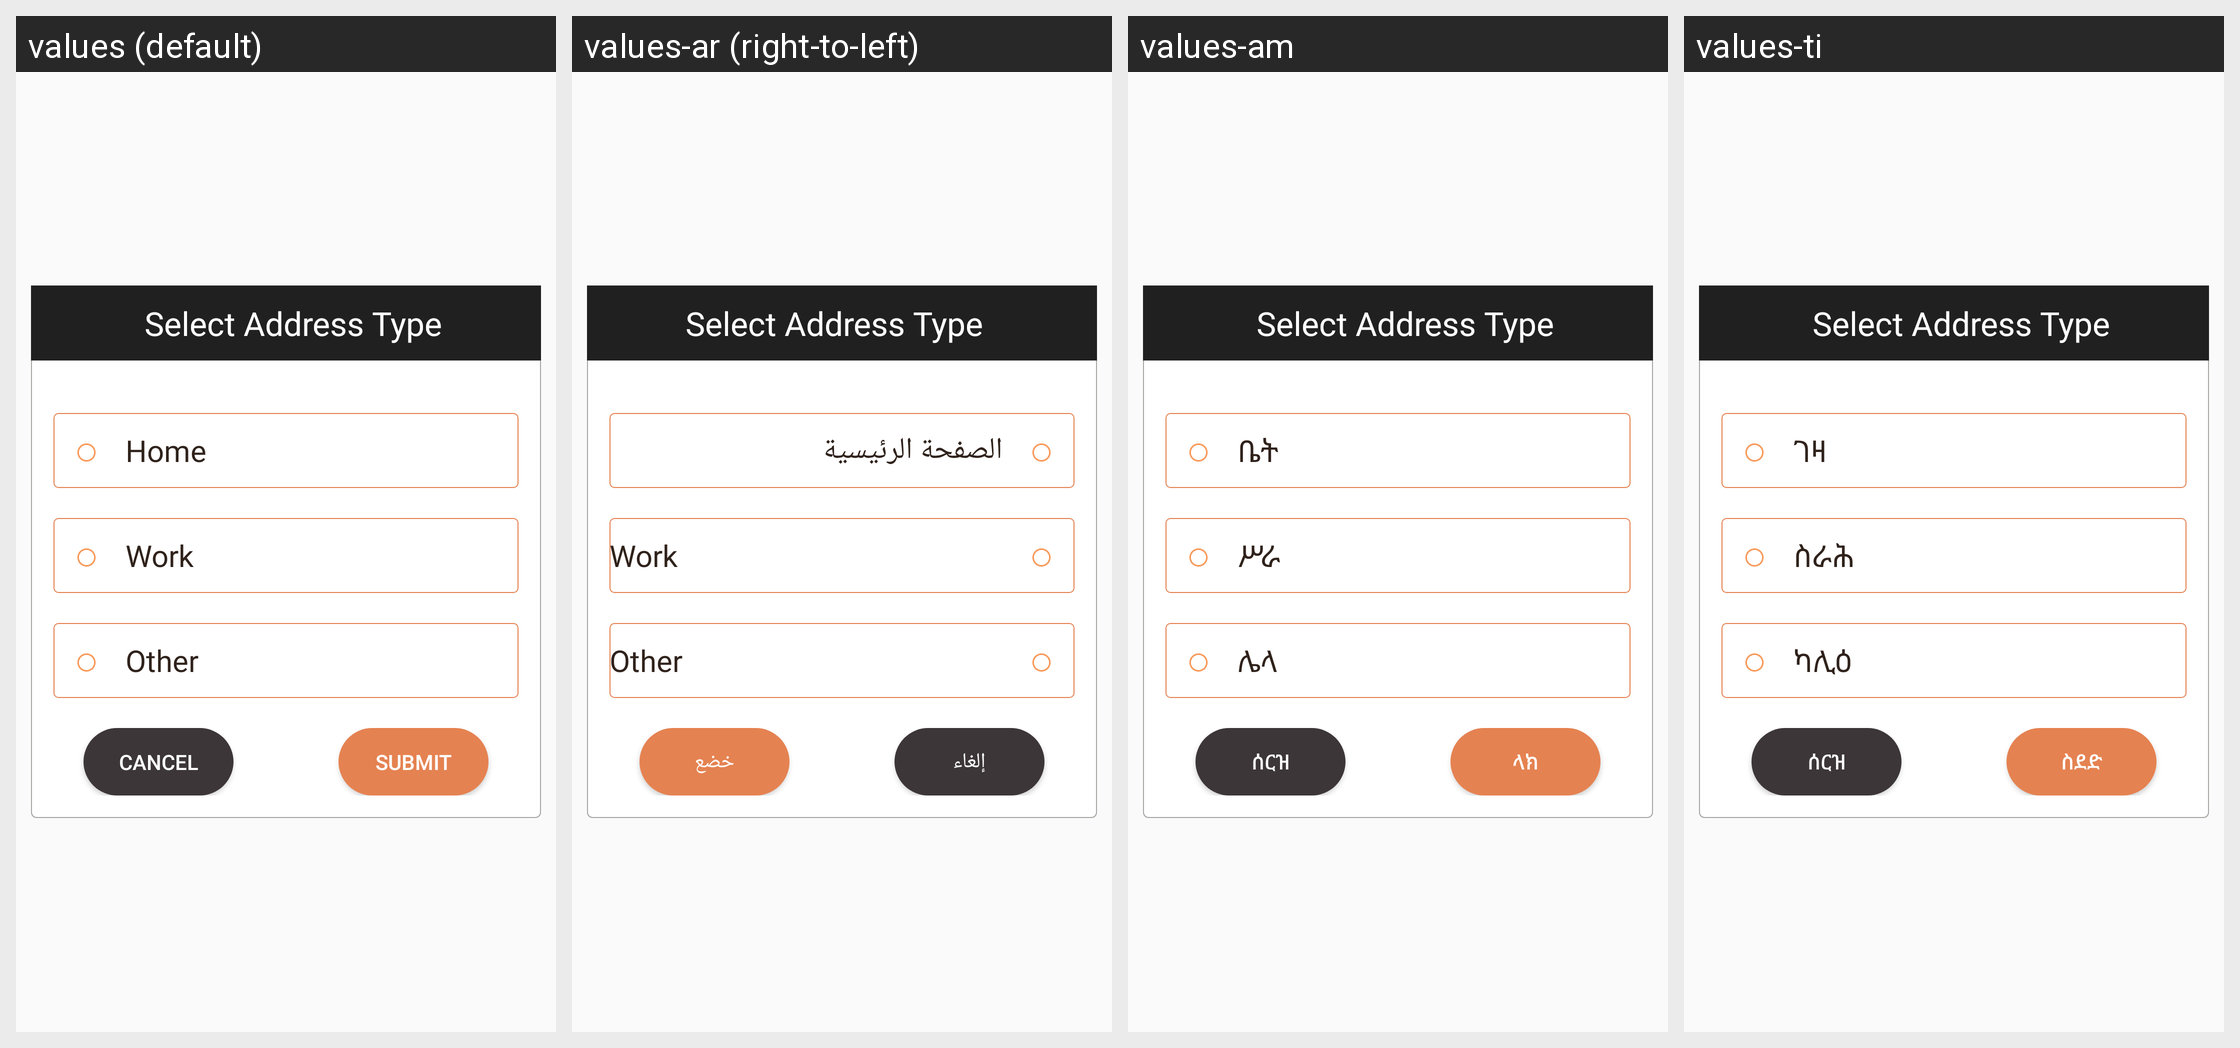

Strings drawn on this Android screen and how each of the app's shown locales translates them:
Android screen res/layout/dialog_destinstion_ride.xml rendered under 4 locales, left to right: values (default), values-ar (right-to-left), values-am, values-ti. Device: Nexus 5 (rendered at 1080×1920; each locale shown at half size, 540×960, under a caption strip naming it); theme AppTheme.
Other locales in the repository, not shown: values-as, values-es, values-fr, values-gu, values-hi, values-kn, values-ml, values-om, values-or, values-so, values-ta, values-te.
Strings drawn on this screen, with the default value and each locale's value (text and hints the layout hard-codes, and strings that could not be matched under every locale, appear in the picture but are not listed):

home
  values: Home
  values-ar: الصفحة الرئيسية
  values-am: ቤት
  values-ti: ገዛ

work
  values: Work
  values-ar: Work  [not translated; the default value is used]
  values-am: ሥራ
  values-ti: ስራሕ

other
  values: Other
  values-ar: Other  [not translated; the default value is used]
  values-am: ሌላ
  values-ti: ካሊዕ

cancel
  values: Cancel
  values-ar: إلغاء
  values-am: ሰርዝ
  values-ti: ሰርዝ

submit
  values: SUBMIT
  values-ar: خضع
  values-am: ላክ
  values-ti: ስደድ
